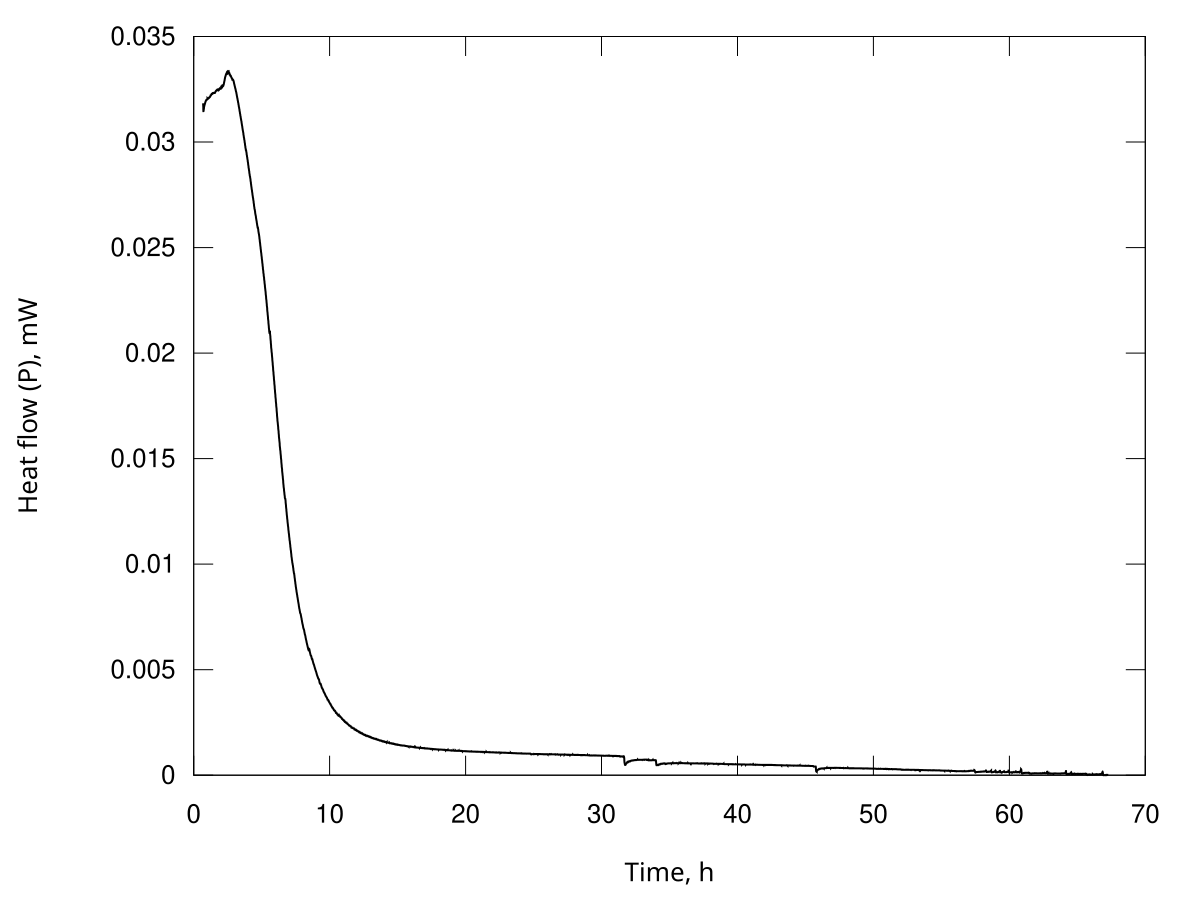

Values plotted in this chart, from the file beside it:
Time, s; Heat flow, Watt
2487; 3.18330245281216e-05
2508; 3.17385563726813e-05
2529; 3.16440318074003e-05
2551; 3.15490129091072e-05
2572; 3.14638763941300e-05
2593; 3.14655040863670e-05
2614; 3.14696405002327e-05
2635; 3.14958445017996e-05
2656; 3.15225607305898e-05
2677; 3.15537912531204e-05
2698; 3.15849889351816e-05
2719; 3.16158966409227e-05
2740; 3.16458160970958e-05
2761; 3.16669928228766e-05
2782; 3.16877383541635e-05
2803; 3.17046619606584e-05
2825; 3.17212864149822e-05
2846; 3.17352542404672e-05
2867; 3.17490396934176e-05
2888; 3.17612024812888e-05
2909; 3.17735896533402e-05
2930; 3.17879771210438e-05
2951; 3.18022324188106e-05
2972; 3.18153072097297e-05
2993; 3.18284642004197e-05
3014; 3.18423567904357e-05
3035; 3.18561541227655e-05
3056; 3.18690973586522e-05
3077; 3.18818950059259e-05
3099; 3.18933847615926e-05
3120; 3.19050701903135e-05
3141; 3.19185168411116e-05
3162; 3.19315226891958e-05
3183; 3.19405532601773e-05
3204; 3.19490841270852e-05
3225; 3.19530997898528e-05
3246; 3.19573489559441e-05
3267; 3.19637120995397e-05
3288; 3.19704471619968e-05
3309; 3.19805558693090e-05
3330; 3.19902602673493e-05
3352; 3.19962900640235e-05
3373; 3.20018591904302e-05
3394; 3.20032333037136e-05
3415; 3.20044118971627e-05
3436; 3.20038065438194e-05
3457; 3.20033890521967e-05
3478; 3.20046889889652e-05
3499; 3.20061714421060e-05
3520; 3.20093257277799e-05
3541; 3.20123560418200e-05
3562; 3.20142485577452e-05
3583; 3.20169191632369e-05
3604; 3.20267450354304e-05
3626; 3.20373133380749e-05
3647; 3.20547224365862e-05
3668; 3.20699872949919e-05
3689; 3.20654560220960e-05
3710; 3.20611499756129e-05
3731; 3.20589273815229e-05
... 11,309 more rows
